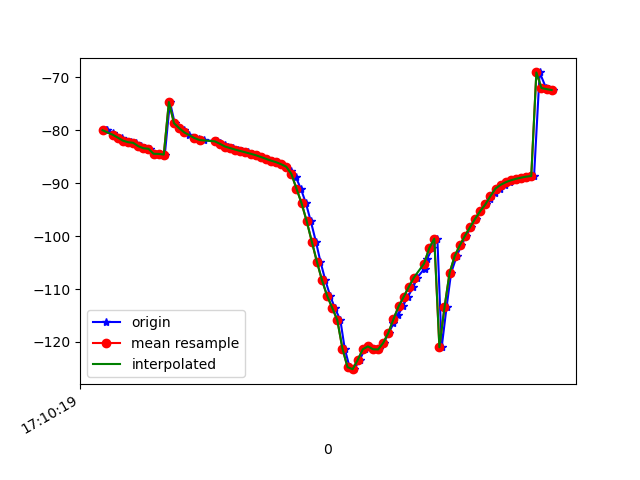

The table this chart was drawn from, first rows:
1618852219475, 1547915306202869, -79.93856, 21.861856, -22.6754
1618852219479, 1547915325433639, -80.03, 22.07, -22.68
1618852219500, 1547915344664409, -80.42, 22.46, -22.32
1618852219516, 1547915363895179, -81.26, 23.52, -23.2
1618852219535, 1547915383125949, -81.39, 23.66, -22.92
1618852219553, 1547915402356719, -81.96, 24.25, -22.44
1618852219572, 1547915421587489, -82.25, 24.9, -23.45
1618852219590, 1547915440818259, -82.36, 24.97, -23.1
1618852219609, 1547915460049029, -83.01, 25.44, -22.6
1618852219628, 1547915479279799, -83.39, 26.09, -23.44
1618852219647, 1547915498510569, -83.5, 26.08, -23.15
1618852219666, 1547915517741339, -84.44, 26.85, -22.8
1618852219686, 1547915536972109, -84.46, 27.15, -23.47
1618852219704, 1547915556202879, -84.58, 27.05, -23.21
1618852219724, 1547915575433649, -74.66, 22.84, -23.04
1618852219743, 1547915594664419, -78.65, 26.7, -23.69
1618852219761, 1547915613895189, -79.57, 27.67, -23.92
1618852219781, 1547915633125959, -79.92, 27.82, -23.45
1618852219799, 1547915652356729, -80.86, 28.8, -23.69
1618852219822, 1547915671587499, -81.37, 29.23, -23.76
1618852219838, 1547915690818269, -81.56, 29.31, -23.9
1618852219857, 1547915710049039, -81.83, 29.44, -24.03
1618852219907, 1547915729279809, -82.09, 29.62, -24.13
1618852219920, 1547915748510579, -82.31, 29.85, -24.22
1618852219922, 1547915767741349, -82.55, 30.09, -24.26
1618852219939, 1547915786972119, -82.79, 30.32, -24.21
1618852219953, 1547915806202889, -83.06, 30.52, -24.05
1618852219972, 1547915825433659, -83.36, 30.71, -23.79
1618852219989, 1547915844664429, -83.65, 30.94, -23.48
1618852220008, 1547915863895199, -83.91, 31.21, -23.12
1618852220030, 1547915883125969, -84.17, 31.5, -22.7
1618852220047, 1547915902356739, -84.42, 31.79, -22.23
1618852220066, 1547915921587509, -84.7, 32.07, -21.72
1618852220085, 1547915940818279, -85.03, 32.33, -21.15
1618852220104, 1547915960049049, -85.39, 32.59, -20.53
1618852220124, 1547915979279819, -85.73, 32.94, -19.84
1618852220142, 1547915998510589, -86.03, 33.43, -19.03
1618852220161, 1547916017741359, -86.41, 34.23, -17.95
1618852220180, 1547916036972129, -86.88, 35.34, -16.52
1618852220200, 1547916056202899, -87.6, 36.72, -14.63
1618852220218, 1547916075433669, -88.91, 38.14, -11.86
1618852220237, 1547916094664439, -91.03, 39.22, -7.797
1618852220257, 1547916113895209, -93.8, 39.69, -2.258
1618852220276, 1547916133125979, -97.18, 39.88, 4.41
1618852220296, 1547916152356749, -101, 39.75, 11.98
1618852220314, 1547916171587519, -104.8, 39.14, 19.96
1618852220333, 1547916190818289, -108.3, 38.15, 27.95
1618852220352, 1547916210049059, -111.3, 36.61, 35.87
1618852220370, 1547916229279829, -113.5, 34.52, 43.57
1618852220392, 1547916248510599, -115.9, 32.38, 50.86
1618852220409, 1547916267741369, -121.3, 34.53, 53.04
1618852220428, 1547916286972139, -124.8, 29.16, 61.73
1618852220446, 1547916306202909, -125.2, 26, 65.93
1618852220468, 1547916325433679, -123.4, 23.97, 68.53
1618852220487, 1547916344664449, -121.4, 22.41, 70.72
1618852220503, 1547916364019451, -120.8, 21.36, 72.64
1618852220525, 1547916383250221, -121.4, 20.72, 73.97
1618852220543, 1547916402480991, -121.4, 20.31, 74.47
1618852220562, 1547916421711761, -120.2, 19.87, 74.04
1618852220582, 1547916440942531, -118.3, 19.27, 72.82
1618852220600, 1547916460173301, -116.5, 18.64, 70.97
... 33 more rows
